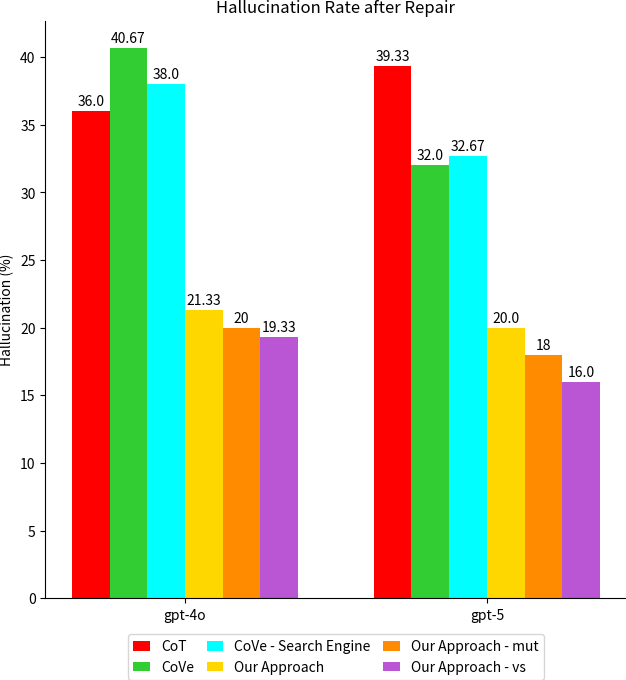

The matplotlib source for this figure:
import matplotlib.pyplot as plt
import matplotlib as mpl
import numpy as np
# import seaborn as sns
mpl.rcParams['pdf.fonttype'] = 42
mpl.rcParams['ps.fonttype'] = 42
mpl.rcParams['figure.dpi'] = 100
mpl.rcParams['savefig.dpi'] = 100
mpl.rcParams['savefig.bbox'] = 'tight'
mpl.rcParams['savefig.pad_inches'] = 0

labels = ['gpt-4o', 'gpt-5']
group0 = [36, 39.33]
group1 = [40.67, 32]
group2 = [38, 32.67]
group3 = [21.33, 20]
group4 = [20, 18]
group5 = [19.33, 16]
# groups = [group1, group2, group3]
# colors = ['orange', 'green', 'purple']
# labels_group = ['CoT', 'CoVe', 'Our Approach']

x = np.arange(len(labels))
width = 0.1

fig, ax = plt.subplots(figsize=(7.5, 7.5))
x = np.array([0.0, 0.8])
n_groups = 6
offsets = np.linspace(-(n_groups-1)/2, (n_groups-1)/2, n_groups) * width
rec0 = ax.bar(x + offsets[0], group0, width, label='CoT', color='red')
rec1 = ax.bar(x + offsets[1], group1, width, label='CoVe', color='limegreen')
rec2 = ax.bar(x + offsets[2], group2, width, label='CoVe - Search Engine', color='cyan')
rec3 = ax.bar(x + offsets[3], group3, width, label='Our Approach', color='gold')
rec4 = ax.bar(x + offsets[4], group4, width, label='Our Approach - mut', color='darkorange')
rec5 = ax.bar(x + offsets[5], group5, width, label='Our Approach - vs', color='mediumorchid')

ax.set_ylabel('Hallucination (%)')
ax.set_xticks(x)
ax.set_xticklabels(labels)
ax.set_title('Hallucination Rate after Repair')
ax.set_xticks(x)
ax.set_xticklabels(labels)

ax.spines['top'].set_visible(False)
ax.spines['right'].set_visible(False)

ax.legend(
    loc='upper center',
    bbox_to_anchor=(0.5, -0.05),
    ncol=3,
    handlelength=1.2,
    columnspacing=0.9,
)

for rects in [rec0, rec1, rec2, rec3, rec4, rec5]:
    for rect in rects:
        height = rect.get_height()
        ax.annotate(f'{height}',
                    xy=(rect.get_x() + rect.get_width() / 2, height),
                    xytext=(0, 2),
                    textcoords="offset points",
                    ha='center', va='bottom')

plt.savefig('recheck_hallucination.png')
# plt.savefig('recheck_hallucination.pdf')
plt.show()
